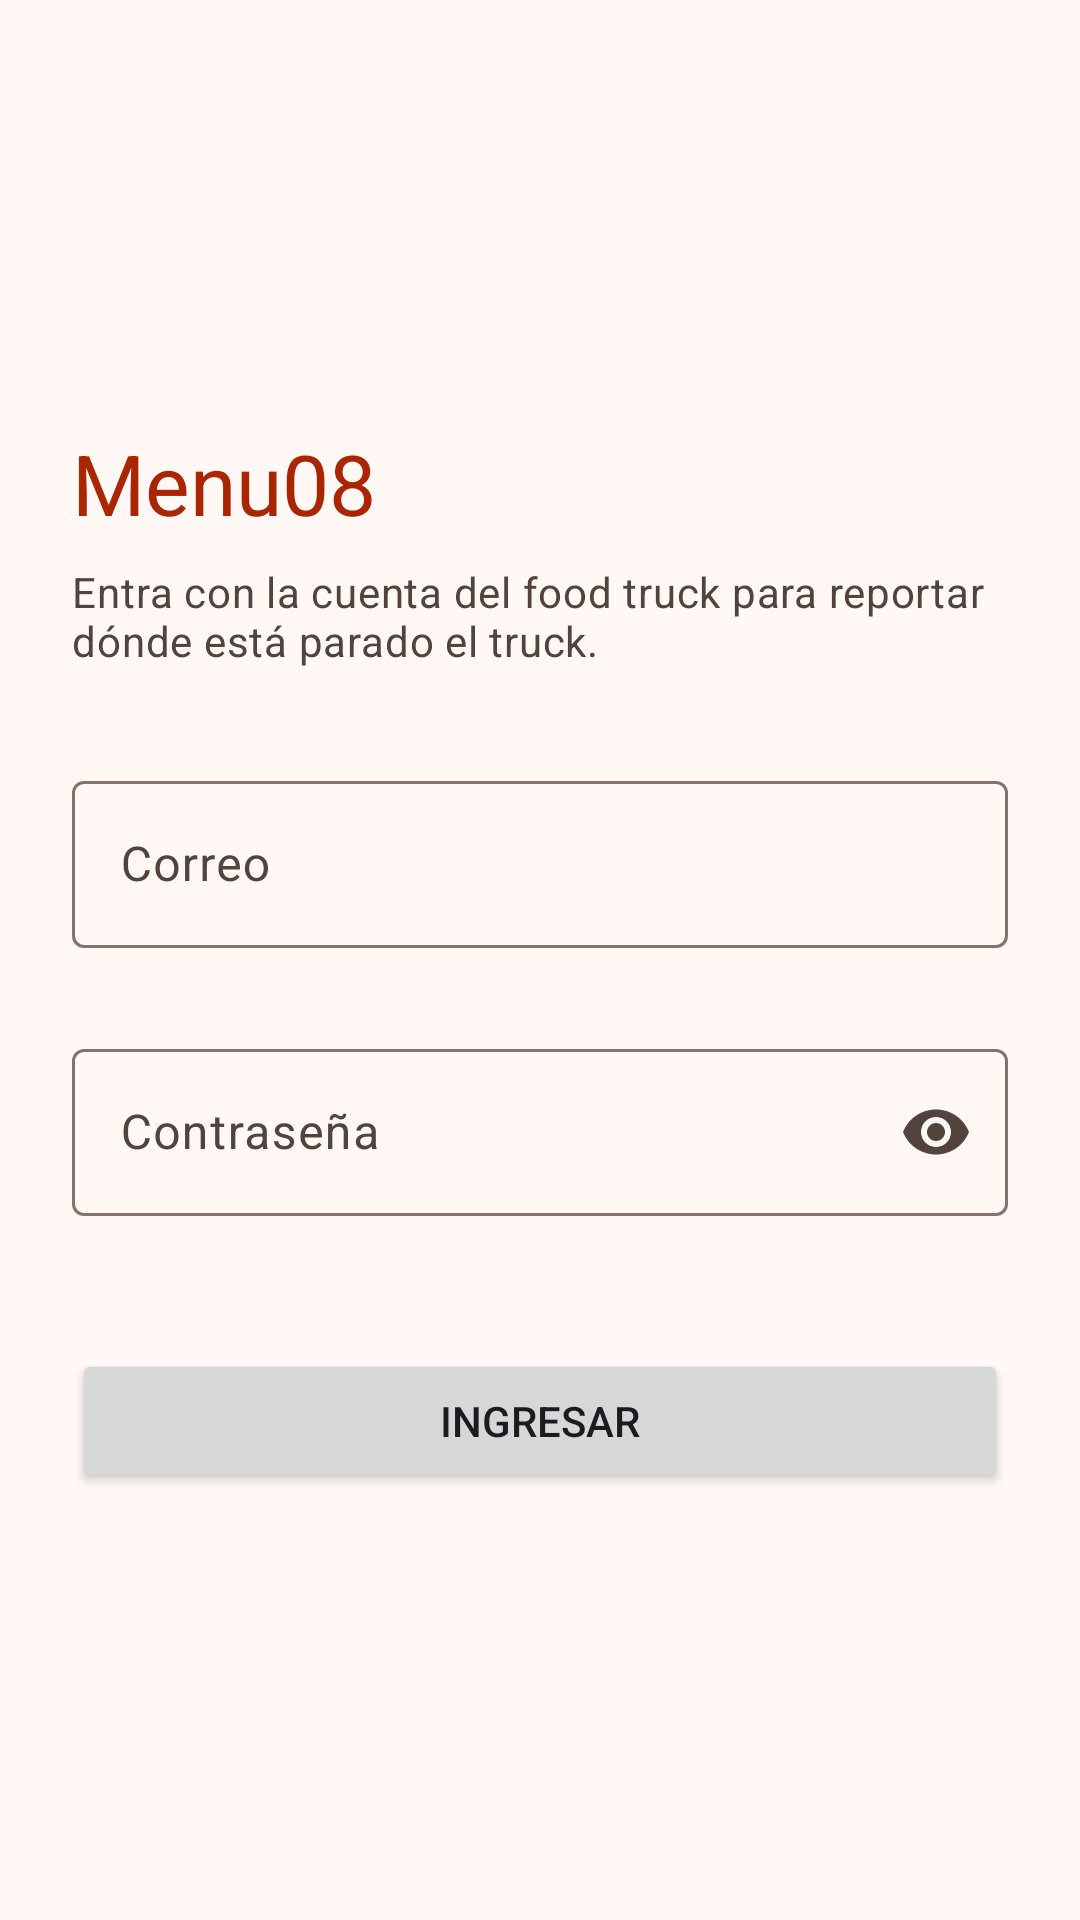

Layout XML and referenced resources for this Android screen:
<!-- AndroidManifest.xml: application theme Tema.Menu08Movil -->
<!-- res/layout/pantalla_ingreso.xml -->
<?xml version="1.0" encoding="utf-8"?>
<ScrollView xmlns:android="http://schemas.android.com/apk/res/android"
    xmlns:app="http://schemas.android.com/apk/res-auto"
    android:id="@+id/pantalla_ingreso"
    android:layout_width="match_parent"
    android:layout_height="match_parent"
    android:fillViewport="true">

    <LinearLayout
        android:layout_width="match_parent"
        android:layout_height="wrap_content"
        android:gravity="center_vertical"
        android:orientation="vertical"
        android:padding="24dp">

        <TextView
            android:id="@+id/texto_titulo"
            android:layout_width="wrap_content"
            android:layout_height="wrap_content"
            android:text="@string/ingreso_titulo"
            android:textAppearance="?attr/textAppearanceHeadlineMedium"
            android:textColor="?attr/colorPrimary" />

        <TextView
            android:id="@+id/texto_subtitulo"
            android:layout_width="match_parent"
            android:layout_height="wrap_content"
            android:layout_marginTop="8dp"
            android:layout_marginBottom="32dp"
            android:text="@string/ingreso_subtitulo"
            android:textAppearance="?attr/textAppearanceBodyMedium"
            android:textColor="?attr/colorOnSurfaceVariant" />

        <com.google.android.material.textfield.TextInputLayout
            android:id="@+id/campo_correo"
            style="@style/Widget.Material3.TextInputLayout.OutlinedBox"
            android:layout_width="match_parent"
            android:layout_height="wrap_content"
            android:hint="@string/ingreso_correo"
            app:errorEnabled="true">

            <com.google.android.material.textfield.TextInputEditText
                android:id="@+id/entrada_correo"
                android:layout_width="match_parent"
                android:layout_height="wrap_content"
                android:imeOptions="actionNext"
                android:inputType="textEmailAddress"
                android:maxLines="1" />

        </com.google.android.material.textfield.TextInputLayout>

        
        <com.google.android.material.textfield.TextInputLayout
            android:id="@+id/campo_contrasena"
            style="@style/Widget.Material3.TextInputLayout.OutlinedBox"
            android:layout_width="match_parent"
            android:layout_height="wrap_content"
            android:layout_marginTop="8dp"
            android:hint="@string/ingreso_contrasena"
            app:endIconMode="password_toggle"
            app:errorEnabled="true">

            <com.google.android.material.textfield.TextInputEditText
                android:id="@+id/entrada_contrasena"
                android:layout_width="match_parent"
                android:layout_height="wrap_content"
                android:imeOptions="actionGo"
                android:inputType="textPassword"
                android:maxLines="1"
                android:saveEnabled="false" />

        </com.google.android.material.textfield.TextInputLayout>

        
        <TextView
            android:id="@+id/texto_mensaje"
            android:layout_width="match_parent"
            android:layout_height="wrap_content"
            android:layout_marginTop="16dp"
            android:background="@drawable/fondo_mensaje"
            android:padding="12dp"
            android:textAppearance="?attr/textAppearanceBodyMedium"
            android:textColor="?attr/colorOnErrorContainer"
            android:visibility="gone" />

        
        <ProgressBar
            android:id="@+id/progreso"
            android:layout_width="wrap_content"
            android:layout_height="wrap_content"
            android:layout_gravity="center_horizontal"
            android:layout_marginTop="16dp"
            android:contentDescription="@string/ingreso_progreso"
            android:indeterminate="true"
            android:visibility="gone" />

        <Button
            android:id="@+id/boton_ingresar"
            android:layout_width="match_parent"
            android:layout_height="wrap_content"
            android:layout_marginTop="24dp"
            android:text="@string/ingreso_boton" />

    </LinearLayout>

</ScrollView>
<!-- resources referenced by this layout -->
<resources>
  <!-- drawable fondo_mensaje (drawable) -->
  <?xml version="1.0" encoding="utf-8"?>
  <shape xmlns:android="http://schemas.android.com/apk/res/android"
      android:shape="rectangle">
  
      <solid android:color="?attr/colorErrorContainer" />
  
      <corners android:radius="12dp" />
  
  </shape>
  <string name="ingreso_boton">Ingresar</string>
  <string name="ingreso_contrasena">Contraseña</string>
  <string name="ingreso_correo">Correo</string>
  <string name="ingreso_progreso">Ingresando</string>
  <string name="ingreso_subtitulo">Entra con la cuenta del food truck para reportar dónde está parado el truck.</string>
  <string name="ingreso_titulo">Menu08</string>
  <style name="Tema.Menu08Movil" parent="Theme.Material3.DayNight.NoActionBar">
          <item name="colorPrimary">@color/md3_primary</item>
          <item name="colorOnPrimary">@color/md3_on_primary</item>
          <item name="colorPrimaryContainer">@color/md3_primary_container</item>
          <item name="colorOnPrimaryContainer">@color/md3_on_primary_container</item>
  
          <item name="colorSecondary">@color/md3_secondary</item>
          <item name="colorOnSecondary">@color/md3_on_secondary</item>
          <item name="colorSecondaryContainer">@color/md3_secondary_container</item>
          <item name="colorOnSecondaryContainer">@color/md3_on_secondary_container</item>
  
          <item name="colorTertiary">@color/md3_tertiary</item>
          <item name="colorOnTertiary">@color/md3_on_tertiary</item>
          <item name="colorTertiaryContainer">@color/md3_tertiary_container</item>
          <item name="colorOnTertiaryContainer">@color/md3_on_tertiary_container</item>
  
          <item name="colorError">@color/md3_error</item>
          <item name="colorOnError">@color/md3_on_error</item>
          <item name="colorErrorContainer">@color/md3_error_container</item>
          <item name="colorOnErrorContainer">@color/md3_on_error_container</item>
  
          <item name="colorSurface">@color/md3_surface</item>
          <item name="colorOnSurface">@color/md3_on_surface</item>
          <item name="colorSurfaceVariant">@color/md3_surface_variant</item>
          <item name="colorOnSurfaceVariant">@color/md3_on_surface_variant</item>
          <item name="colorOutline">@color/md3_outline</item>
  
          <item name="android:colorBackground">@color/md3_surface</item>
          <item name="colorOnBackground">@color/md3_on_surface</item>
      </style>
  <color name="md3_primary">#aa2502</color>
  <color name="md3_on_primary">#ffffff</color>
  <color name="md3_primary_container">#ffdbcf</color>
  <color name="md3_on_primary_container">#3b0900</color>
  <color name="md3_secondary">#725304</color>
  <color name="md3_on_secondary">#ffffff</color>
  <color name="md3_secondary_container">#f5df93</color>
  <color name="md3_on_secondary_container">#251a00</color>
  <color name="md3_tertiary">#2a642e</color>
  <color name="md3_on_tertiary">#ffffff</color>
  <color name="md3_tertiary_container">#c7f2c6</color>
  <color name="md3_on_tertiary_container">#143715</color>
  <color name="md3_error">#b30c12</color>
  <color name="md3_on_error">#ffffff</color>
  <color name="md3_error_container">#ffdad6</color>
  <color name="md3_on_error_container">#93000a</color>
  <color name="md3_surface">#fff8f4</color>
  <color name="md3_on_surface">#221a15</color>
  <color name="md3_surface_variant">#f4ded3</color>
  <color name="md3_on_surface_variant">#52443c</color>
  <color name="md3_outline">#85736a</color>
</resources>
